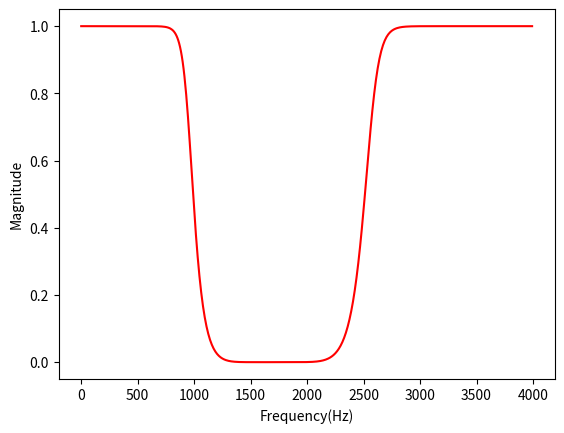
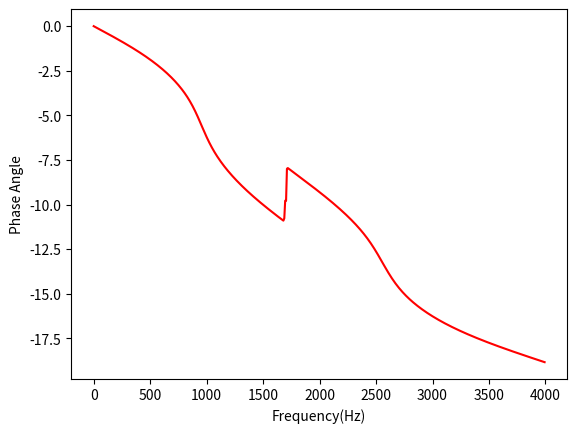
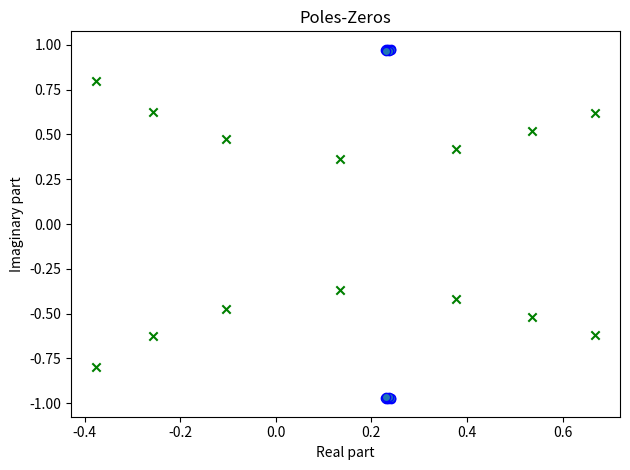

These charts were generated, in order, by the following Python code:
import numpy as np
import scipy.signal as sig
import matplotlib.pyplot as plt
fs = 8000
[n, w] = sig.buttord([1000 / 4000, 2500 / 4000], [400 / 4000, 3200 / 4000], 1, 50)
[b, a] = sig.butter(n, w, btype='bandstop')
w, h = sig.freqz(b, a, 512, fs=fs)
z, p, k = sig.tf2zpk(b, a)
plt.figure(1)
plt.plot(w, np.abs(h),'r')
plt.xlabel('Frequency(Hz)')
plt.ylabel('Magnitude')
plt.figure(2)
plt.plot(w, np.unwrap(np.angle(h)),'r')
plt.xlabel('Frequency(Hz)')
plt.ylabel('Phase Angle')
plt.figure(3)
plt.scatter(np.real(z), np.imag(z), marker='o', edgecolors='b')
plt.scatter(np.real(p), np.imag(p), marker='x', color='g')
plt.title('Poles-Zeros')
plt.xlabel('Real part')
plt.ylabel('Imaginary part')
plt.tight_layout()
plt.show()